Run: headless pygame with SDL's dummy video driver; simulated clock (each Clock.tick advances the game by its frame time, no real sleeping); random seed 0; keys injected as events and as key.get_pressed() state; mouse plan: one left click at the window centre at the start of phase 2, then a move to the lower-right quarter at the start of phase 3.
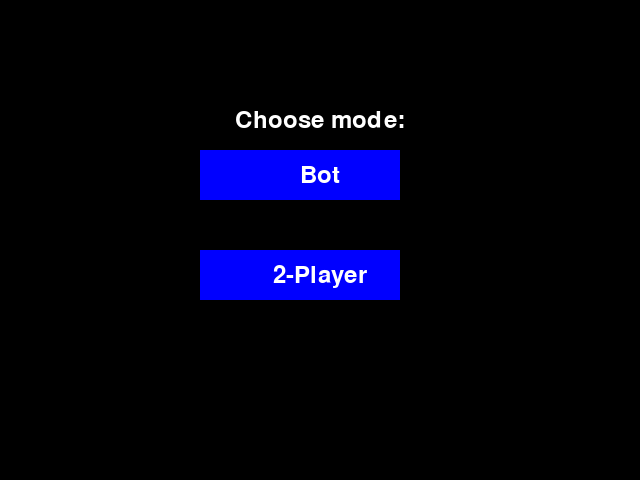
Frame 1 of 4 · flips 1–60 · no input
Frame 2 of 4 · flips 61–180 · clicked the window centre · tapped SPACE, RETURN · held RIGHT (→), D · screen unchanged from frame 1, image omitted
Frame 3 of 4 · flips 181–300 · moved the mouse to the lower-right quarter · held DOWN (↓), S · screen unchanged from frame 2, image omitted
Frame 4 of 4 · flips 301–420 · held LEFT (←), A, UP (↑), W · screen unchanged from frame 3, image omitted

The pygame program that drew these frames:

import pygame
import sys

# Initialize Pygame
pygame.init()

# Set up some constants
WIDTH, HEIGHT = 640, 480
FONT = pygame.font.Font(None, 36)

# Create the screen
screen = pygame.display.set_mode((WIDTH, HEIGHT))

def draw_text(text, x, y):
    text_surface = FONT.render(text, True, (255, 255, 255))
    text_rect = text_surface.get_rect(center=(x, y))  # Center the text
    screen.blit(text_surface, text_rect)

def main_menu():
    while True:
        for event in pygame.event.get():
            if event.type == pygame.QUIT:
                pygame.quit()
                sys.exit()
            if event.type == pygame.MOUSEBUTTONDOWN:
                x, y = pygame.mouse.get_pos()
                if 200 <= x <= 400:
                    if 150 <= y <= 200:
                        return 'bot'
                    elif 250 <= y <= 300:
                        return '2-player'

        screen.fill((0, 0, 0))
        draw_text('Choose mode:', WIDTH // 2, HEIGHT // 4)
        pygame.draw.rect(screen, (0, 0, 255), pygame.Rect(200, 150, 200, 50))  # Bot button
        pygame.draw.rect(screen, (0, 0, 255), pygame.Rect(200, 250, 200, 50))  # 2-player button
        draw_text('Bot', WIDTH // 2, 175)
        draw_text('2-Player', WIDTH // 2, 275)
        pygame.display.flip()

def main():
    mode = main_menu()
    if mode == 'bot':
        # Start game in bot mode
        pass
    elif mode == '2-player':
        # Start game in 2-player mode
        pass

if __name__ == '__main__':
    main()
